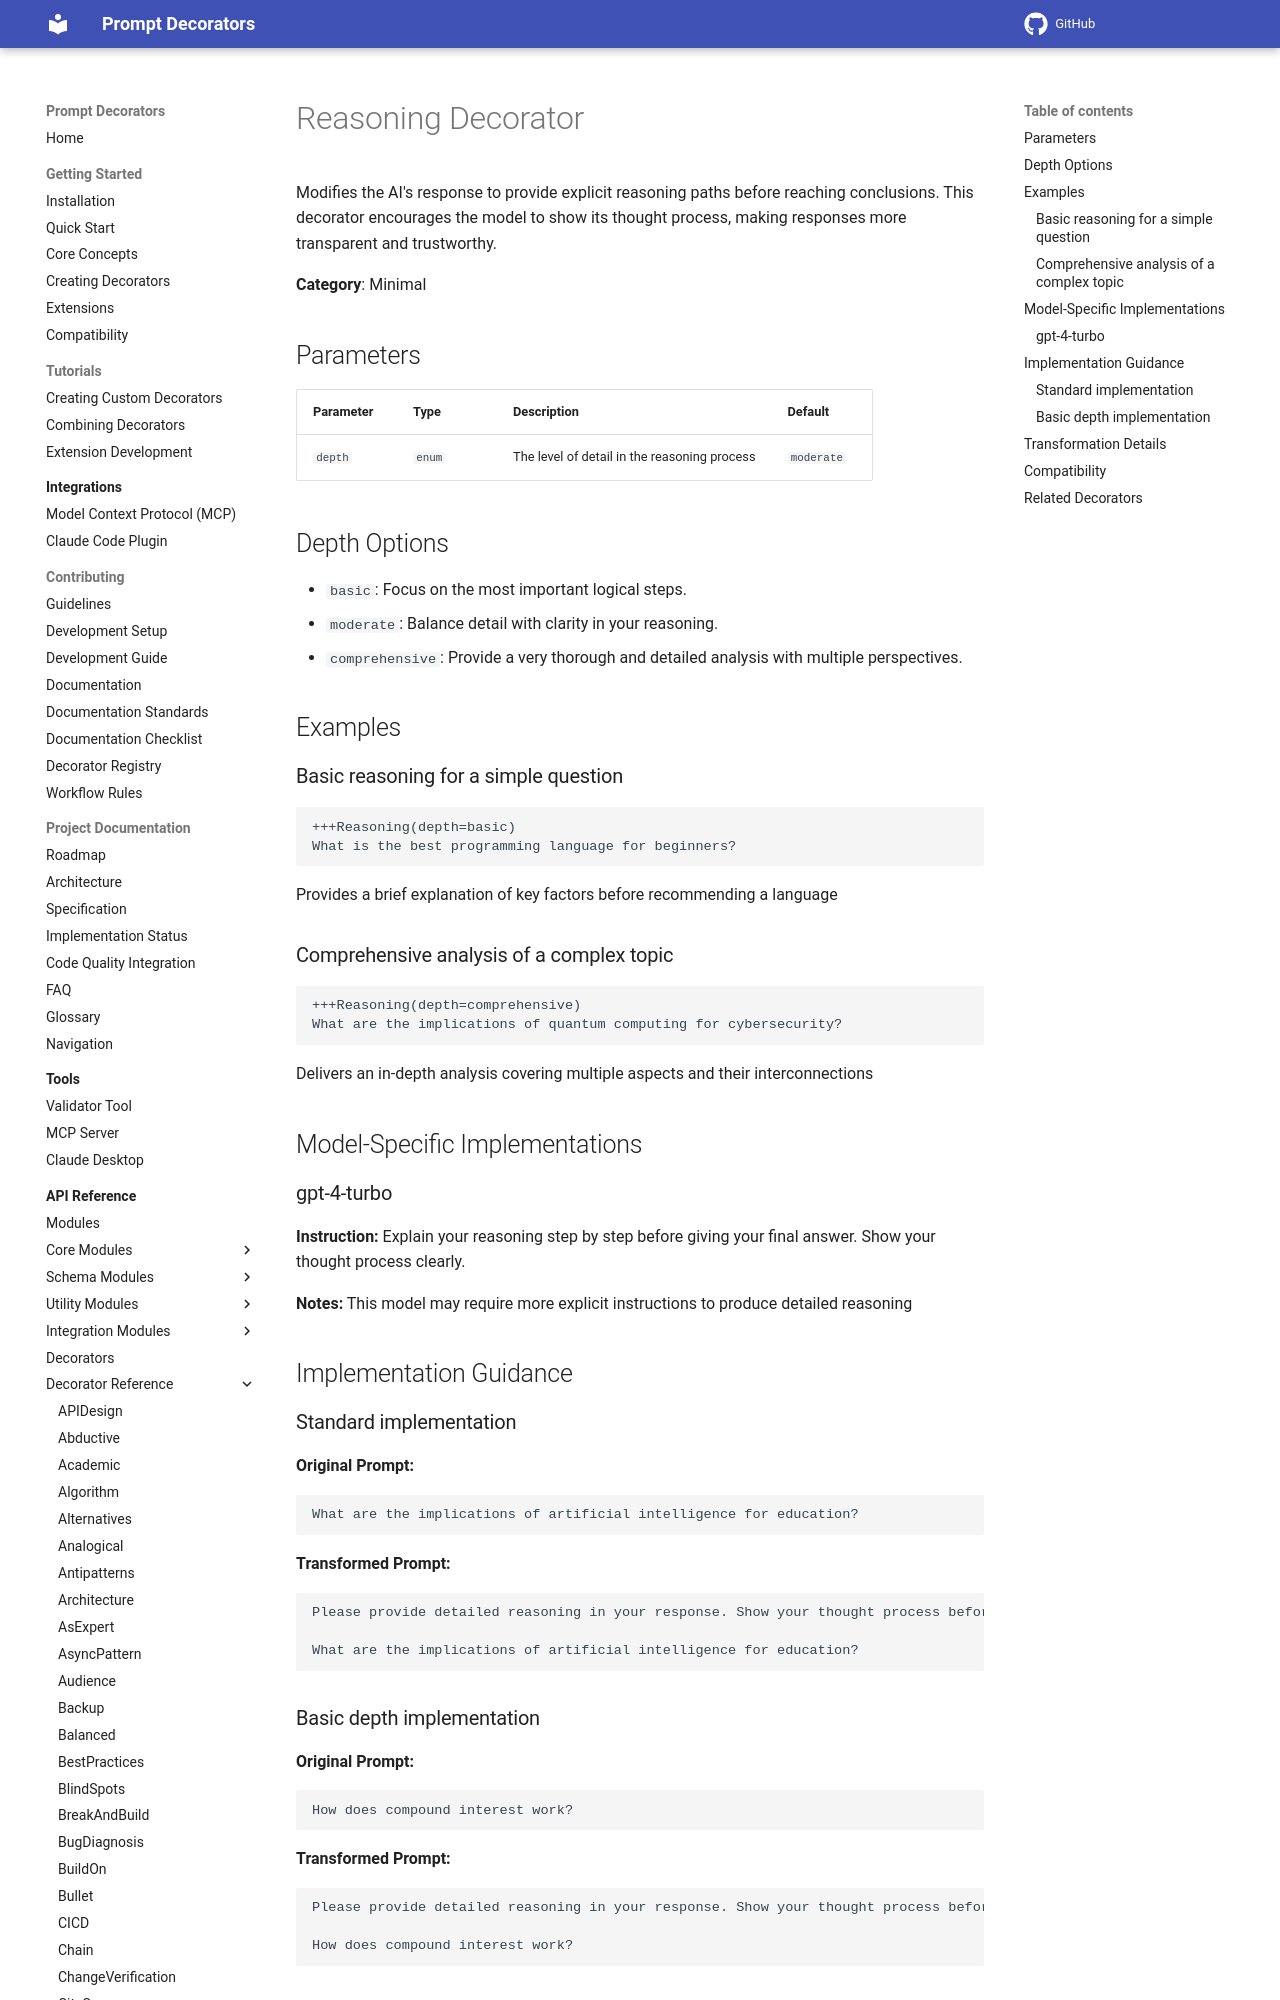

repository: synaptiai/prompt-decorators · page: api/decorators/Reasoning/index.html · generator: mkdocs

# Reasoning Decorator

Modifies the AI's response to provide explicit reasoning paths before reaching conclusions. This decorator encourages the model to show its thought process, making responses more transparent and trustworthy.

**Category**: Minimal

## Parameters

| Parameter | Type | Description | Default |
|-----------|------|-------------|--------|
| `depth` | `enum` | The level of detail in the reasoning process | `moderate` |

## Depth Options

- `basic`: Focus on the most important logical steps.
- `moderate`: Balance detail with clarity in your reasoning.
- `comprehensive`: Provide a very thorough and detailed analysis with multiple perspectives.

## Examples

### Basic reasoning for a simple question

```
+++Reasoning(depth=basic)
What is the best programming language for beginners?
```

Provides a brief explanation of key factors before recommending a language

### Comprehensive analysis of a complex topic

```
+++Reasoning(depth=comprehensive)
What are the implications of quantum computing for cybersecurity?
```

Delivers an in-depth analysis covering multiple aspects and their interconnections
